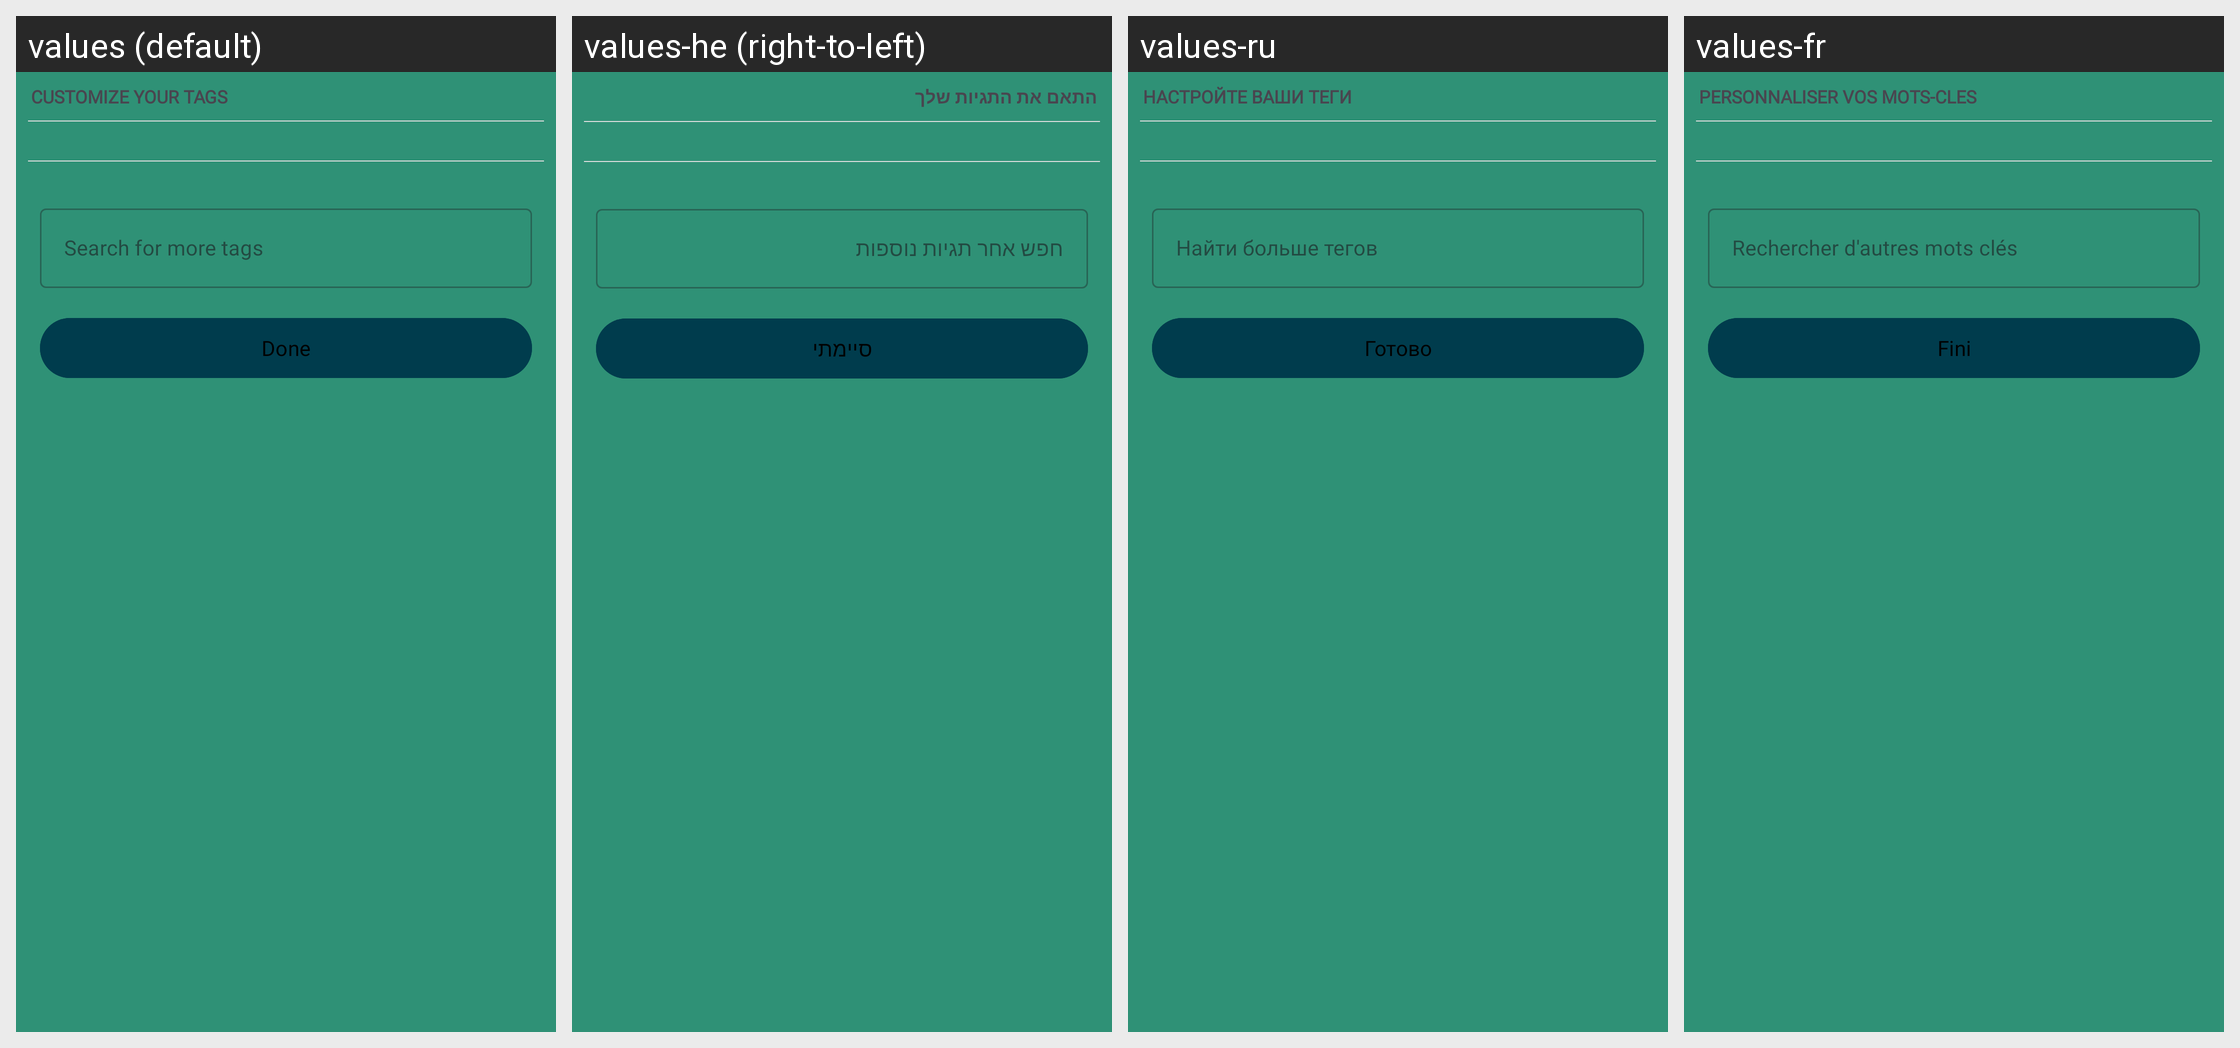

The same Android screen rendered under several of its app's locales, left to right. List the strings drawn on it with the default value and each locale's translation.
Android screen res/layout/dialog_customize_tags.xml rendered under 4 locales, left to right: values (default), values-he (right-to-left), values-ru, values-fr. Device: Nexus 5 (rendered at 1080×1920; each locale shown at half size, 540×960, under a caption strip naming it); theme AppTheme.
Other locales in the repository, not shown: values-af, values-ca, values-de, values-es, values-et, values-gu, values-id, values-it, values-jv, values-ms, values-nl, values-pl, values-pt, values-pt-rBR, values-ro, values-sr, values-tr, values-uk, values-vi, values-zh-rTW.
Strings drawn on this screen, with the default value and each locale's value (text and hints the layout hard-codes, and strings that could not be matched under every locale, appear in the picture but are not listed):

customize_your_tags
  values: Customize your tags
  values-he: התאם את התגיות שלך
  values-ru: Настройте Ваши теги
  values-fr: Personnaliser vos mots-cles

search_for_more_tags
  values: Search for more tags
  values-he: חפש אחר תגיות נוספות
  values-ru: Найти больше тегов
  values-fr: Rechercher d'autres mots clés

done
  values: Done
  values-he: סיימתי
  values-ru: Готово
  values-fr: Fini
